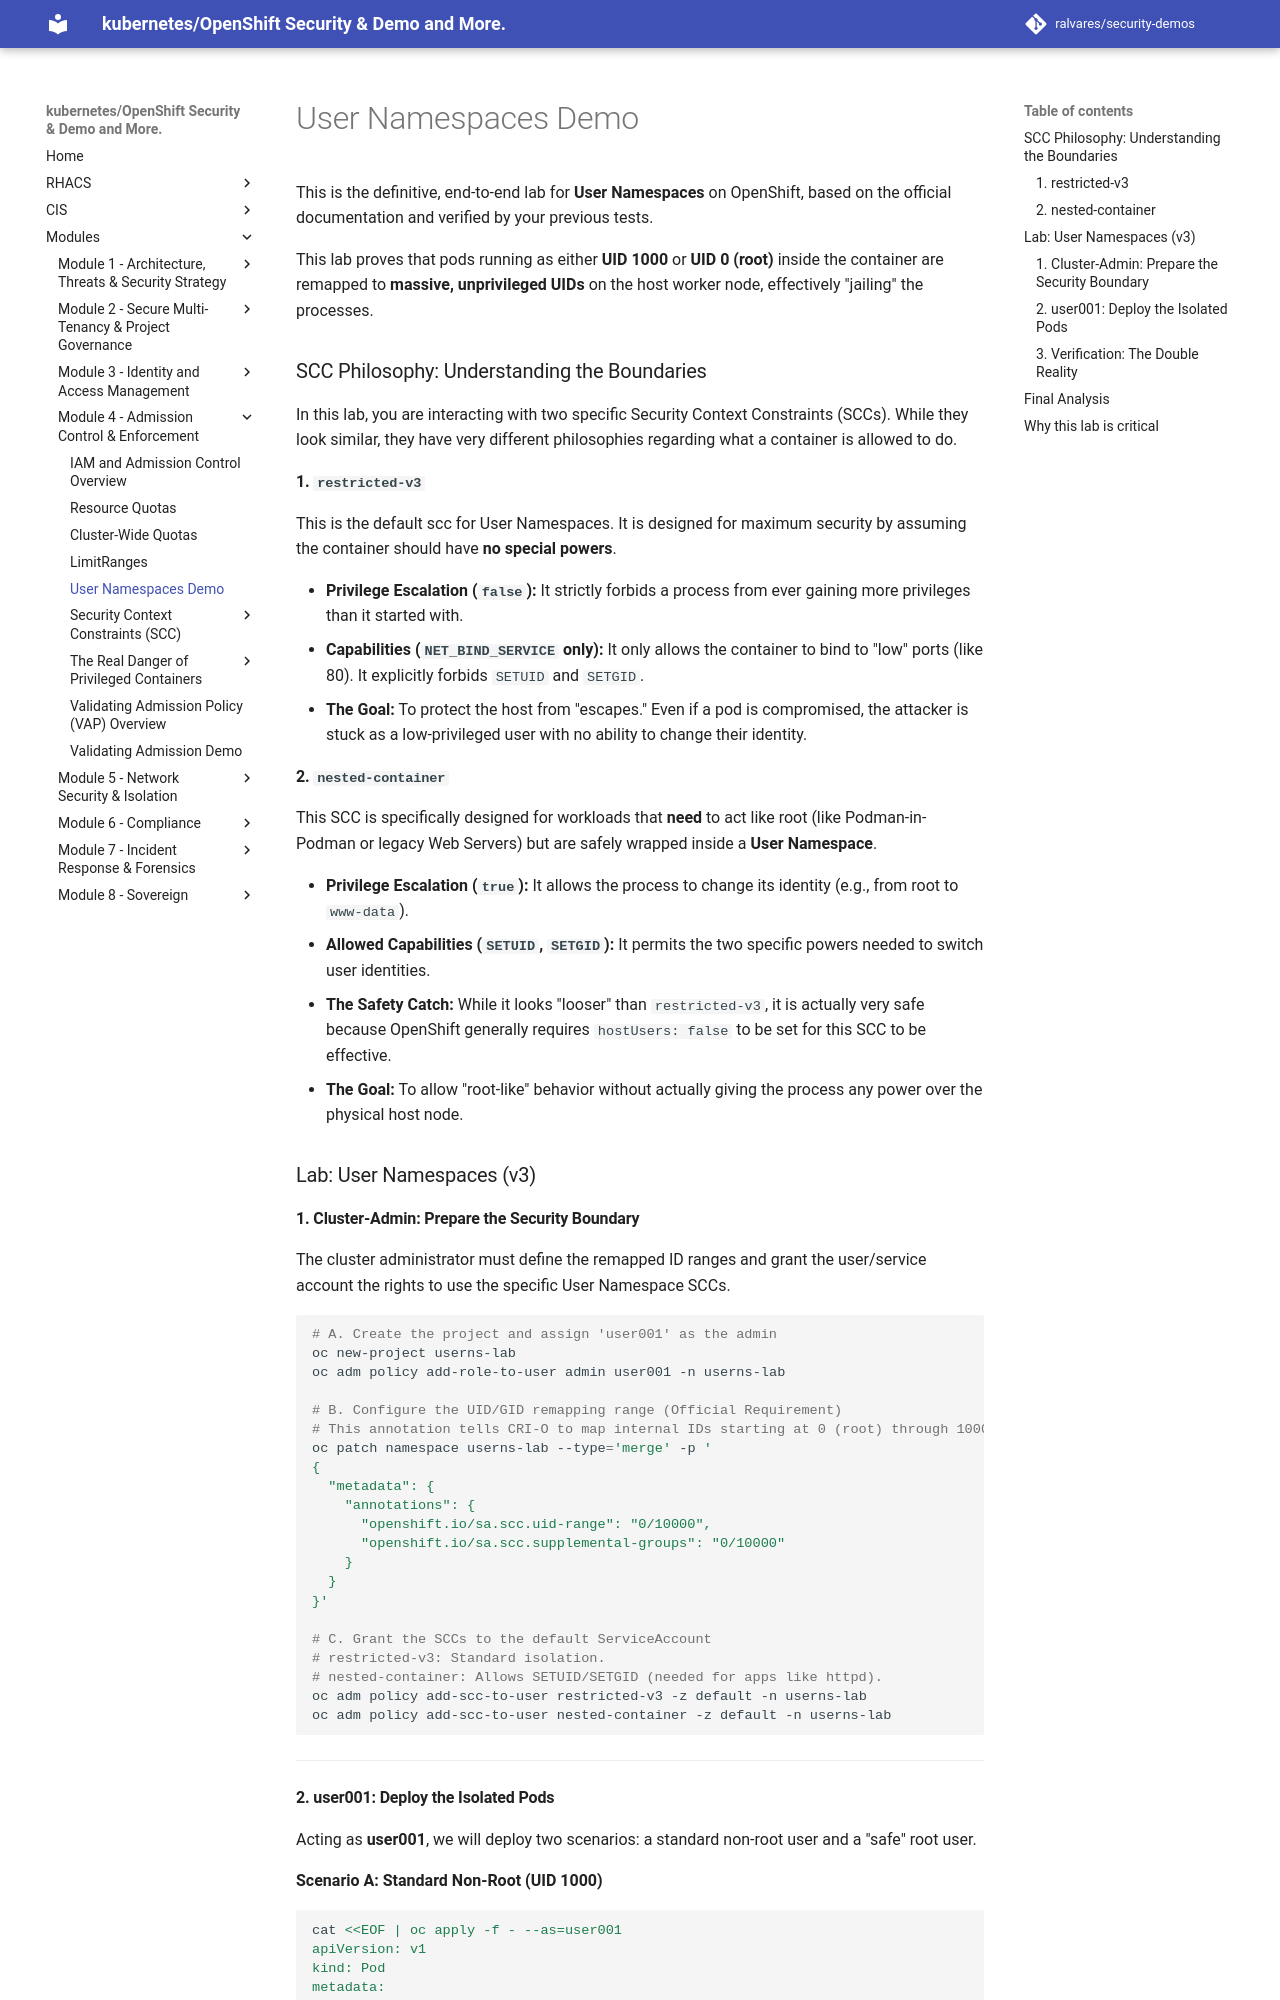

repository: ralvares/security-demos · page: admissioncontrols/usernamespaces/index.html · generator: mkdocs

This is the definitive, end-to-end lab for **User Namespaces** on OpenShift, based on the official documentation and verified by your previous tests.

This lab proves that pods running as either **UID 1000** or **UID 0 (root)** inside the container are remapped to **massive, unprivileged UIDs** on the host worker node, effectively "jailing" the processes.

### SCC Philosophy: Understanding the Boundaries

In this lab, you are interacting with two specific Security Context Constraints (SCCs). While they look similar, they have very different philosophies regarding what a container is allowed to do.

#### 1. `restricted-v3` 

This is the default scc for User Namespaces. It is designed for maximum security by assuming the container should have **no special powers**.

* **Privilege Escalation (`false`):** It strictly forbids a process from ever gaining more privileges than it started with.
* **Capabilities (`NET_BIND_SERVICE` only):** It only allows the container to bind to "low" ports (like 80). It explicitly forbids `SETUID` and `SETGID`.
* **The Goal:** To protect the host from "escapes." Even if a pod is compromised, the attacker is stuck as a low-privileged user with no ability to change their identity.

#### 2. `nested-container`

This SCC is specifically designed for workloads that **need** to act like root (like Podman-in-Podman or legacy Web Servers) but are safely wrapped inside a **User Namespace**.

* **Privilege Escalation (`true`):** It allows the process to change its identity (e.g., from root to `www-data`).
* **Allowed Capabilities (`SETUID`, `SETGID`):** It permits the two specific powers needed to switch user identities.
* **The Safety Catch:** While it looks "looser" than `restricted-v3`, it is actually very safe because OpenShift generally requires `hostUsers: false` to be set for this SCC to be effective.
* **The Goal:** To allow "root-like" behavior without actually giving the process any power over the physical host node.

### Lab: User Namespaces (v3)

#### 1. Cluster-Admin: Prepare the Security Boundary

The cluster administrator must define the remapped ID ranges and grant the user/service account the rights to use the specific User Namespace SCCs.

```bash
# A. Create the project and assign 'user001' as the admin
oc new-project userns-lab
oc adm policy add-role-to-user admin user001 -n userns-lab

# B. Configure the UID/GID remapping range (Official Requirement)
# This annotation tells CRI-O to map internal IDs starting at 0 (root) through 1000+.
oc patch namespace userns-lab --type='merge' -p '
{
  "metadata": {
    "annotations": {
      "openshift.io/sa.scc.uid-range": "0/10000",
      "openshift.io/sa.scc.supplemental-groups": "0/10000"
    }
  }
}'

# C. Grant the SCCs to the default ServiceAccount
# restricted-v3: Standard isolation.
# nested-container: Allows SETUID/SETGID (needed for apps like httpd).
oc adm policy add-scc-to-user restricted-v3 -z default -n userns-lab
oc adm policy add-scc-to-user nested-container -z default -n userns-lab

```

---
